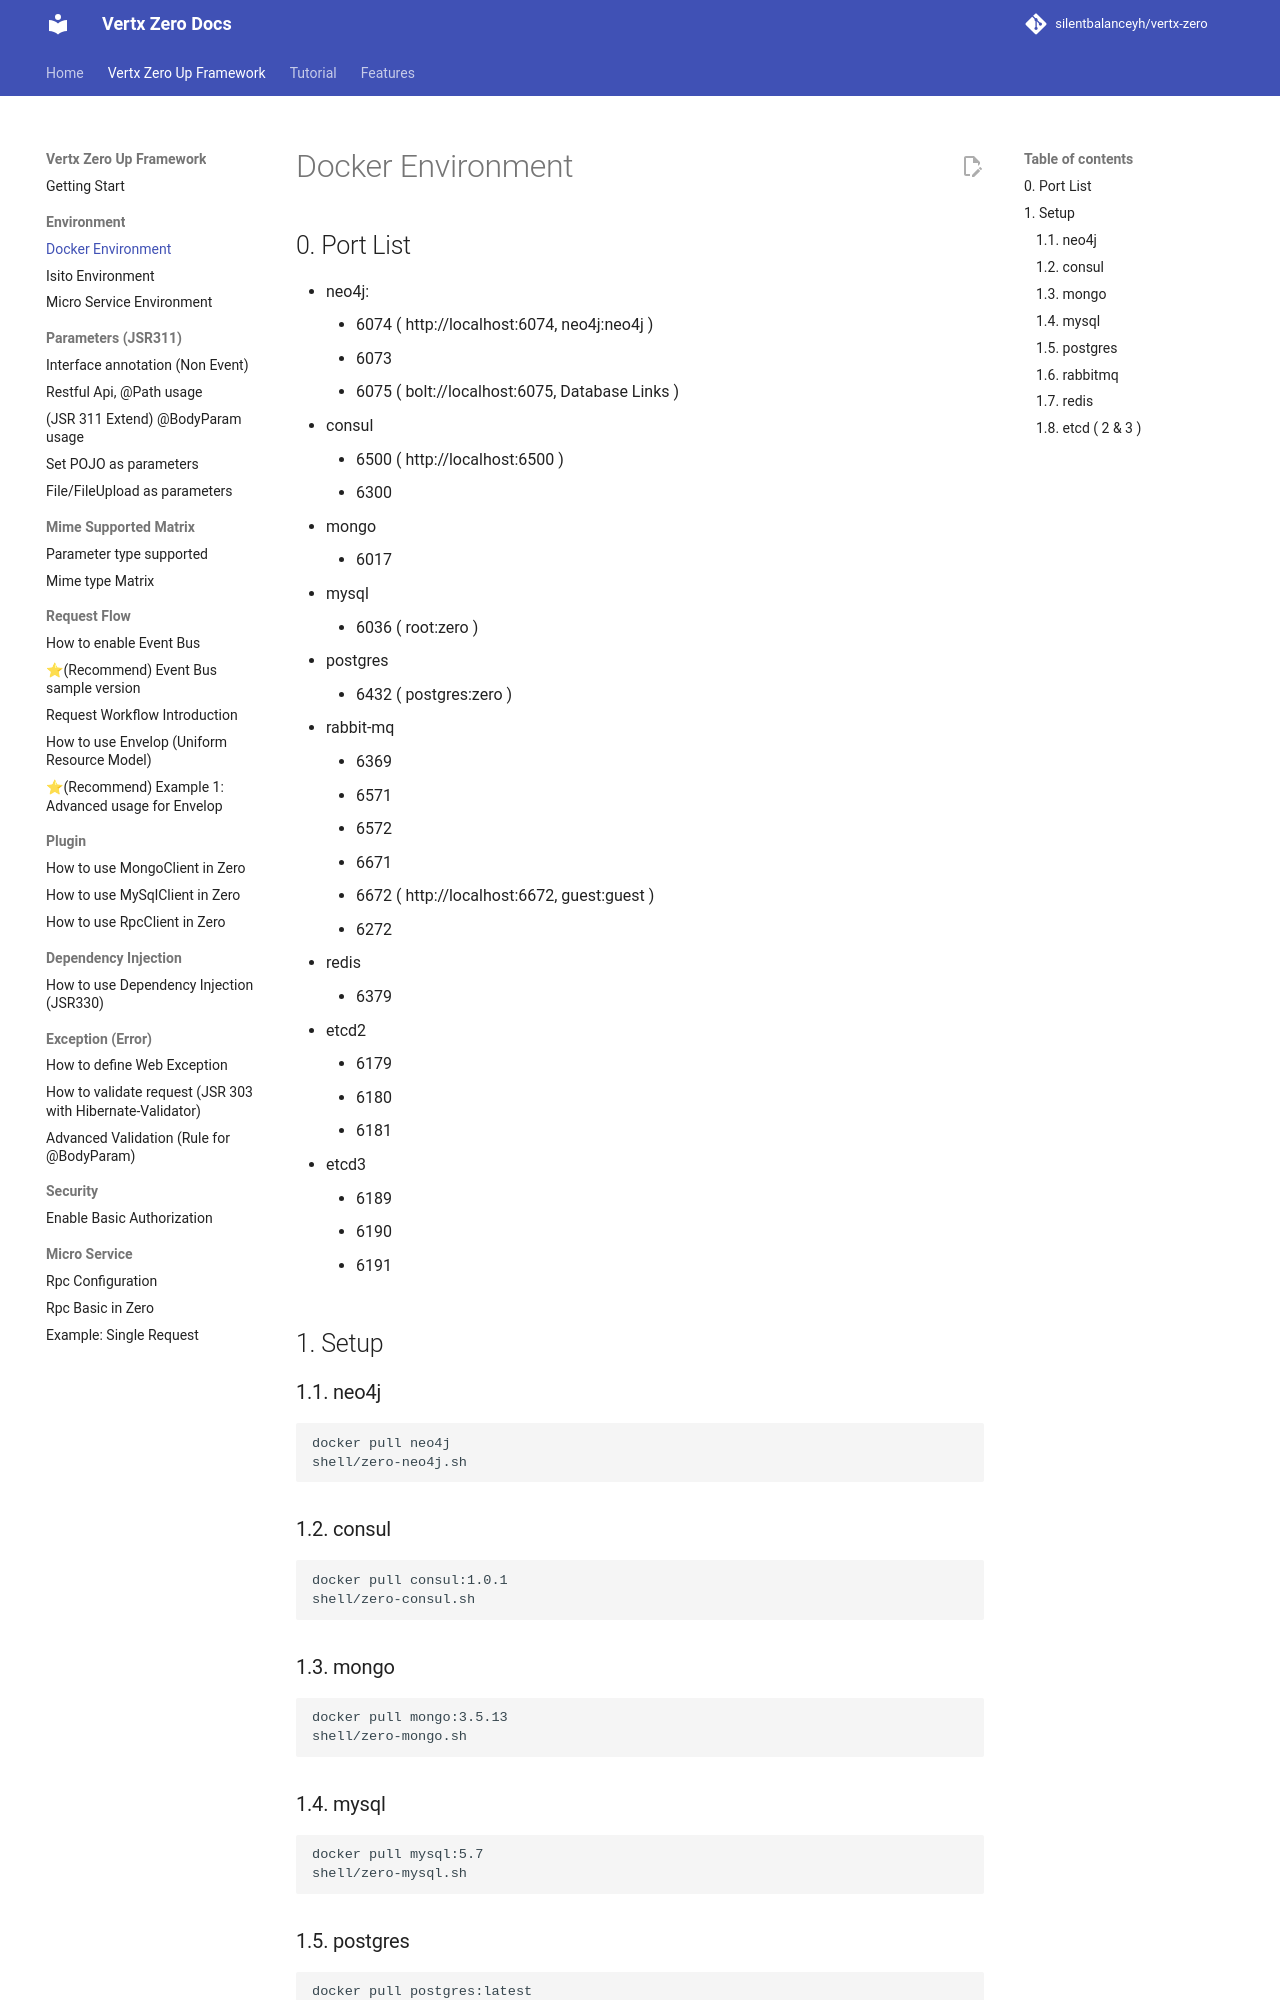

repository: silentbalanceyh/vertx-zero · page: zero-docker/index.html · generator: jekyll

# Docker Environment

## 0. Port List

* neo4j:
    * 6074 ( http://localhost:6074, neo4j:neo4j )
    * 6073
    * 6075 ( bolt://localhost:6075, Database Links )
* consul
    * 6500 ( http://localhost:6500 )
    * 6300
* mongo
    * 6017
* mysql
    * 6036 ( root:zero )
* postgres
    * 6432 ( postgres:zero )
* rabbit-mq
    * 6369
    * 6571
    * 6572
    * 6671
    * 6672 ( http://localhost:6672, guest:guest )
    * 6272
* redis
    * 6379
* etcd2
    * 6179
    * 6180
    * 6181
* etcd3
    * 6189
    * 6190
    * 6191

## 1. Setup

### 1.1. neo4j

```
docker pull neo4j
shell/zero-neo4j.sh
```

### 1.2. consul

```
docker pull consul:1.0.1
shell/zero-consul.sh
```

### 1.3. mongo

```
docker pull mongo:3.5.13
shell/zero-mongo.sh
```

### 1.4. mysql

```
docker pull mysql:5.7
shell/zero-mysql.sh
```

### 1.5. postgres

```
docker pull postgres:latest
shell/zero-postgres.sh
```

### 1.6. rabbitmq

```
docker pull rabbitmq:management
shell/zero-rabbit-mq.sh
```

### 1.7. redis

```
docker pull redis:4.0.2
shell/zero-redis.sh
```
